Labelled photos from "Dataset Kelapa Sawit", an image-classification folder in AnantawidyaPrayoga/Oil-Palm. The possible labels are: empty bunch, overripe, ripe, rotten, underripe, unripe.

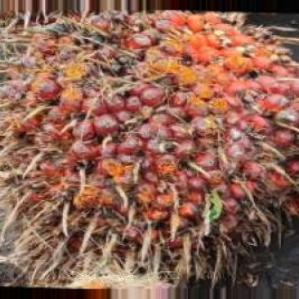
Label: ripe

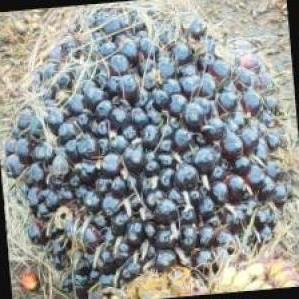
Label: unripe

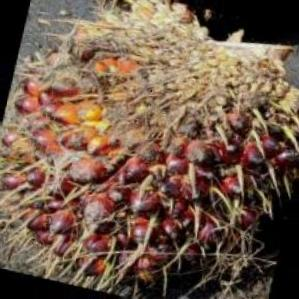
Label: underripe

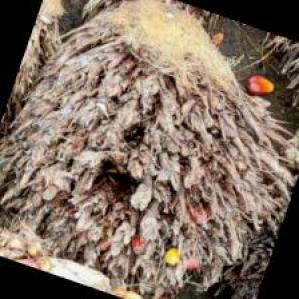
Label: empty bunch

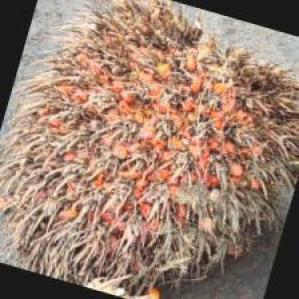
Label: overripe

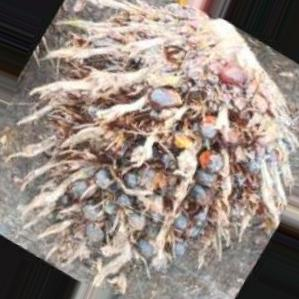
Label: rotten
